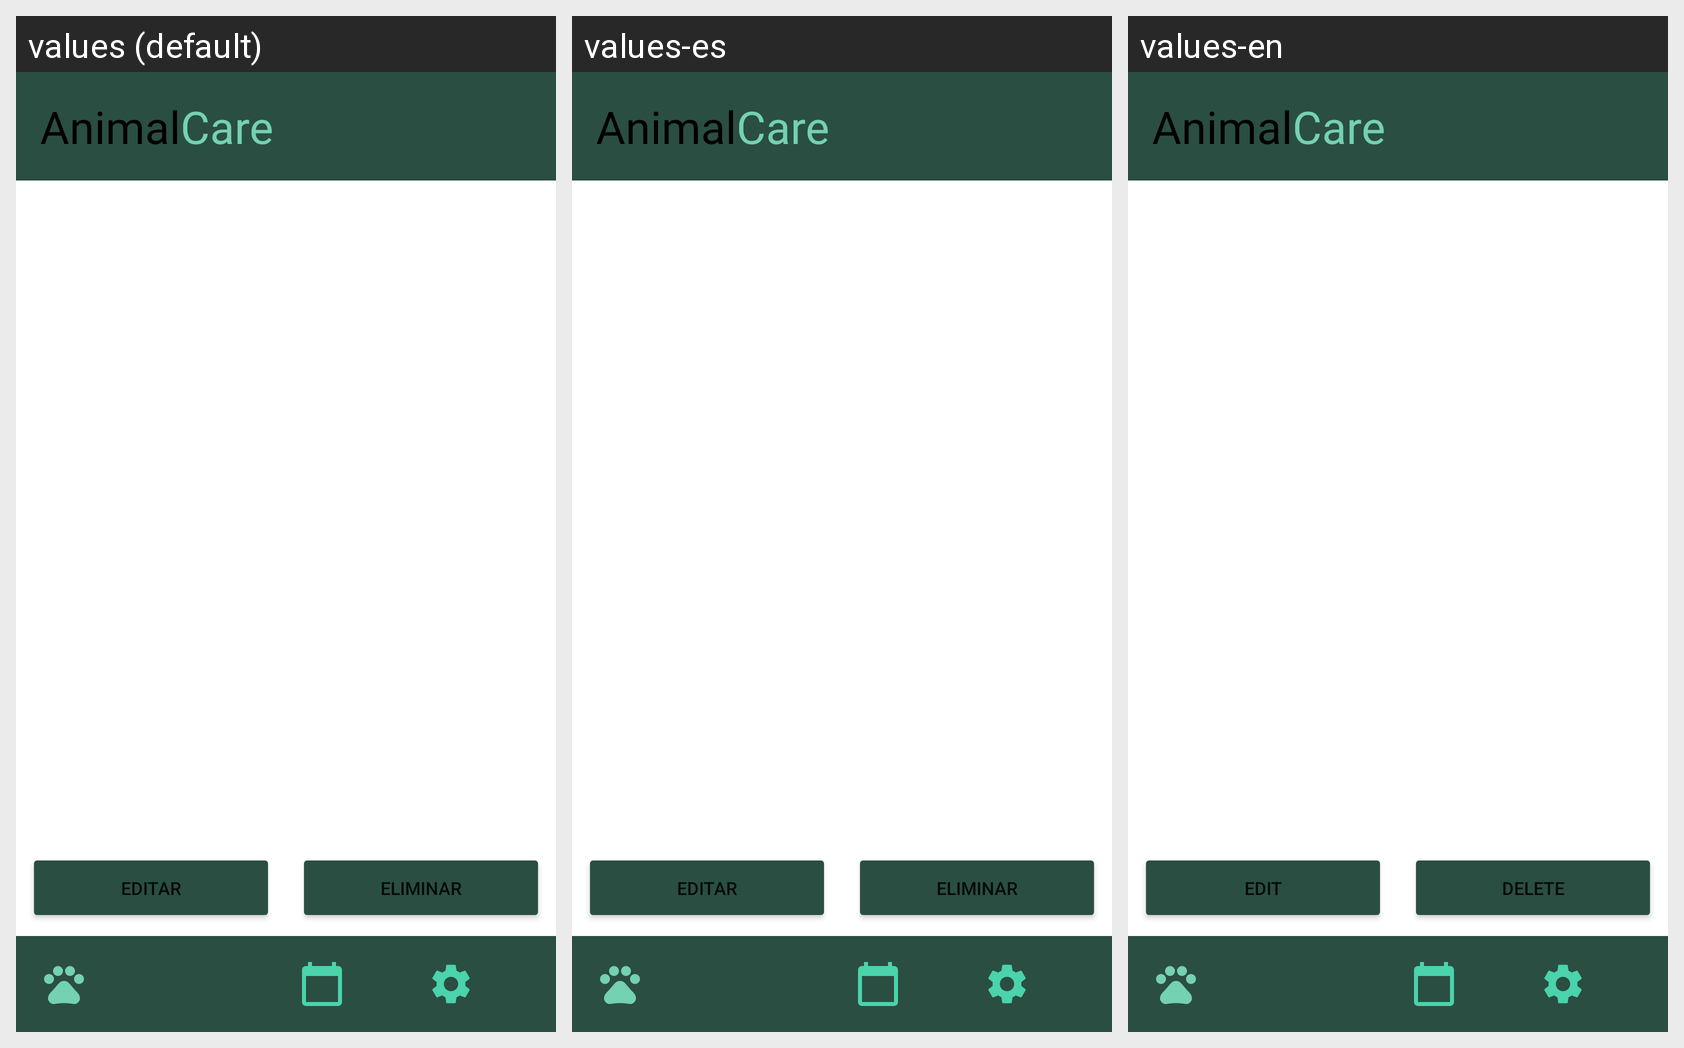

Translations of the strings shown on this Android screen, per locale in the grid:
Android screen res/layout/activity_pets_profile.xml rendered under 3 locales, left to right: values (default), values-es, values-en. Device: Nexus 5 (rendered at 1080×1920; each locale shown at half size, 540×960, under a caption strip naming it); theme Theme.AnimalCare.
Strings drawn on this screen, with the default value and each locale's value (text and hints the layout hard-codes, and strings that could not be matched under every locale, appear in the picture but are not listed):

editar_boton
  values: Editar
  values-es: Editar
  values-en: Edit

eliminar_boton
  values: Eliminar
  values-es: Eliminar
  values-en: Delete
